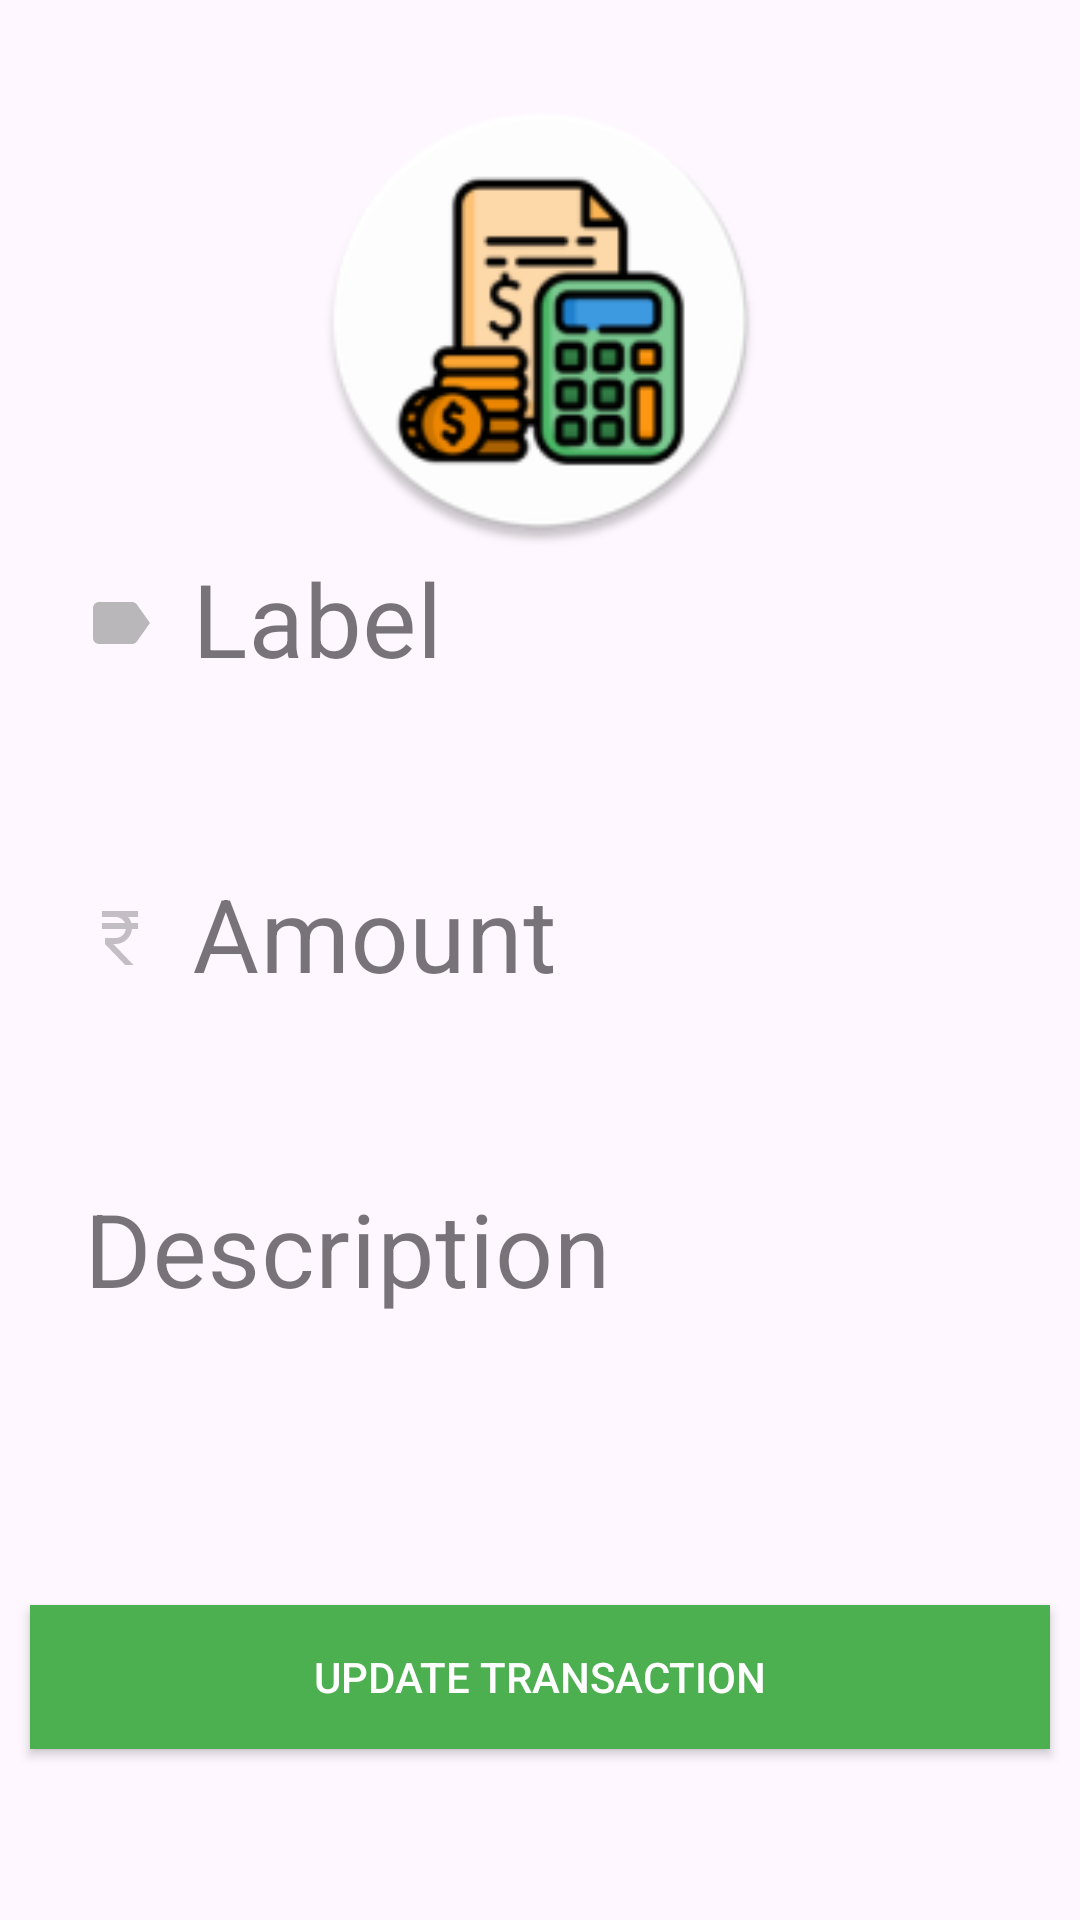

Write the Android layout XML for this screen, with the resource values it uses.
<!-- AndroidManifest.xml: application theme Theme.PennyWise -->
<!-- res/layout/activity_detailed.xml -->
<?xml version="1.0" encoding="utf-8"?>
<androidx.constraintlayout.widget.ConstraintLayout
    xmlns:android="http://schemas.android.com/apk/res/android"
    xmlns:tools="http://schemas.android.com/tools"
    xmlns:app="http://schemas.android.com/apk/res-auto"
    android:id="@+id/rootView"
    android:layout_width="match_parent"
    android:layout_height="match_parent"
    tools:context=".DetailedActivity">

    <ImageView
        android:layout_width="match_parent"
        android:layout_height="150dp"
        android:layout_marginTop="32dp"
        android:src="@mipmap/ic_launcher_round"
        app:layout_constraintBottom_toTopOf="@+id/labelInput"
        app:layout_constraintEnd_toEndOf="parent"
        app:layout_constraintHorizontal_bias="0.0"

        app:layout_constraintStart_toStartOf="parent"
        app:layout_constraintTop_toTopOf="parent"
        app:layout_constraintVertical_bias="0.539"
        tools:ignore="MissingConstraints">

    </ImageView>

    <ImageButton
        android:id="@+id/closeBtn"
        android:layout_width="34dp"
        android:layout_height="34dp"
        android:layout_margin="12dp"
        android:background="@drawable/close_bg"
        app:layout_constraintEnd_toEndOf="parent"
        app:layout_constraintTop_toTopOf="parent" />

    <LinearLayout
        android:id="@+id/linearLayout"
        android:layout_width="match_parent"
        android:layout_height="wrap_content"
        android:orientation="vertical"
        app:layout_constraintBottom_toBottomOf="parent"
        app:layout_constraintEnd_toEndOf="parent"
        app:layout_constraintStart_toStartOf="parent"
        app:layout_constraintTop_toTopOf="parent">

        <com.google.android.material.textfield.TextInputLayout
            android:id="@+id/labelLayout"
            style="@style/Widget.MaterialComponents.TextInputLayout.OutlinedBox"
            android:layout_width="match_parent"
            android:layout_height="wrap_content"
            android:layout_marginStart="12dp"
            android:layout_marginEnd="12dp"
            android:hint="Label"
            app:boxStrokeWidth="0dp"
            app:errorEnabled="true">

            <com.google.android.material.textfield.TextInputEditText
                android:id="@+id/labelInput"
                android:layout_width="match_parent"
                android:layout_height="wrap_content"
                android:drawablePadding="12dp"
                android:drawableStart="@drawable/label_selector"
                android:inputType="text"
                android:maxLines="1"
                android:textSize="34sp" />
        </com.google.android.material.textfield.TextInputLayout>

        <com.google.android.material.textfield.TextInputLayout
            android:id="@+id/amountLayout"
            style="@style/Widget.MaterialComponents.TextInputLayout.OutlinedBox"
            android:layout_width="match_parent"
            android:layout_height="wrap_content"
            android:layout_marginStart="12dp"
            android:layout_marginEnd="12dp"
            android:hint="Amount"
            app:boxStrokeWidth="0dp"
            app:errorEnabled="true">

            <com.google.android.material.textfield.TextInputEditText
                android:id="@+id/amountInput"
                android:layout_width="match_parent"
                android:layout_height="wrap_content"
                android:drawableStart="@drawable/money_selector"
                android:drawablePadding="12dp"
                android:inputType="numberDecimal|numberSigned"
                android:maxLines="1"
                android:textSize="34sp" />
        </com.google.android.material.textfield.TextInputLayout>

        <com.google.android.material.textfield.TextInputLayout
            android:id="@+id/descriptionLayout"
            style="@style/Widget.MaterialComponents.TextInputLayout.OutlinedBox"
            android:layout_width="match_parent"
            android:layout_height="wrap_content"
            android:layout_marginStart="12dp"
            android:layout_marginEnd="12dp"
            android:hint="Description"
            app:boxStrokeWidth="0dp"
            app:errorEnabled="true">

            <com.google.android.material.textfield.TextInputEditText
                android:id="@+id/descriptionInput"
                android:layout_width="match_parent"
                android:layout_height="wrap_content"
                android:drawableStart="@drawable/description_selector"
                android:drawablePadding="12dp"

                android:inputType="text|textMultiLine"
                android:textSize="34sp" />
        </com.google.android.material.textfield.TextInputLayout>

    </LinearLayout>

    <Button
        android:id="@+id/updateBtn"
        android:visibility="visible"
        android:layout_width="match_parent"
        android:layout_height="wrap_content"
        android:background="@color/green"
        android:padding="10dp"
        android:text="Update transaction"
        android:layout_margin="10dp"
        android:textColor="@android:color/white"
        app:layout_constraintBottom_toBottomOf="parent"
        app:layout_constraintEnd_toEndOf="parent"
        app:layout_constraintStart_toStartOf="parent"
        app:layout_constraintTop_toBottomOf="@+id/linearLayout" />

  </androidx.constraintlayout.widget.ConstraintLayout>
<!-- resources referenced by this layout -->
<resources>
  <color name="green">#4CAF50</color>
  <!-- drawable label_selector (drawable) -->
  <?xml version="1.0" encoding="utf-8"?>
  <selector xmlns:android="http://schemas.android.com/apk/res/android">
      <item android:state_focused="true"
          android:drawable="@drawable/ic_label_focused" />
      <item android:state_focused="false"
          android:drawable="@drawable/ic_label"/>
  </selector>
  <!-- drawable money_selector (drawable) -->
  <?xml version="1.0" encoding="utf-8"?>
  <selector xmlns:android="http://schemas.android.com/apk/res/android">
      <item android:state_focused="true"
          android:drawable="@drawable/baseline_currency_rupee_green"/>
      <item android:state_focused="false"
  
          android:drawable="@drawable/baseline_currency_rup4"/>
  </selector>
  <!-- mipmap ic_launcher_round: webp bitmap (mipmap-hdpi, 4508 bytes) -->
  <style name="Theme.PennyWise" parent="Base.Theme.PennyWise" />
  <!-- drawable ic_label_focused (drawable) -->
  <vector android:height="24dp" android:tint="@color/green"
      android:viewportHeight="24" android:viewportWidth="24"
      android:width="24dp" xmlns:android="http://schemas.android.com/apk/res/android">
      <path android:fillColor="@android:color/white" android:pathData="M17.63,5.84C17.27,5.33 16.67,5 16,5L5,5.01C3.9,5.01 3,5.9 3,7v10c0,1.1 0.9,1.99 2,1.99L16,19c0.67,0 1.27,-0.33 1.63,-0.84L22,12l-4.37,-6.16z"/>
  </vector>
  <!-- drawable ic_label (drawable) -->
  <vector android:height="24dp" android:tint="#BAB7BA"
      android:viewportHeight="24" android:viewportWidth="24"
      android:width="24dp" xmlns:android="http://schemas.android.com/apk/res/android">
      <path android:fillColor="@android:color/white" android:pathData="M17.63,5.84C17.27,5.33 16.67,5 16,5L5,5.01C3.9,5.01 3,5.9 3,7v10c0,1.1 0.9,1.99 2,1.99L16,19c0.67,0 1.27,-0.33 1.63,-0.84L22,12l-4.37,-6.16z"/>
  </vector>
  <!-- drawable baseline_currency_rupee_green (drawable) -->
  <vector xmlns:android="http://schemas.android.com/apk/res/android" android:height="24dp" android:tint="#16A227" android:viewportHeight="24" android:viewportWidth="24" android:width="24dp">
        
      <path android:fillColor="@android:color/white" android:pathData="M13.66,7C13.1,5.82 11.9,5 10.5,5L6,5V3h12v2l-3.26,0c0.48,0.58 0.84,1.26 1.05,2L18,7v2l-2.02,0c-0.25,2.8 -2.61,5 -5.48,5H9.77l6.73,7h-2.77L7,14v-2h3.5c1.76,0 3.22,-1.3 3.46,-3L6,9V7L13.66,7z"/>
      
  </vector>
  <!-- drawable baseline_currency_rup4 (drawable) -->
  <vector xmlns:android="http://schemas.android.com/apk/res/android" android:height="24dp" android:tint="#000000" android:viewportHeight="24" android:viewportWidth="24" android:width="24dp">
  
      <path android:fillColor="#3BFFFFFF" android:pathData="M13.66,7C13.1,5.82 11.9,5 10.5,5L6,5V3h12v2l-3.26,0c0.48,0.58 0.84,1.26 1.05,2L18,7v2l-2.02,0c-0.25,2.8 -2.61,5 -5.48,5H9.77l6.73,7h-2.77L7,14v-2h3.5c1.76,0 3.22,-1.3 3.46,-3L6,9V7L13.66,7z"/>
  
  </vector>
  <style name="Base.Theme.PennyWise" parent="Theme.Material3.DayNight.NoActionBar">
          
          
      </style>
</resources>
